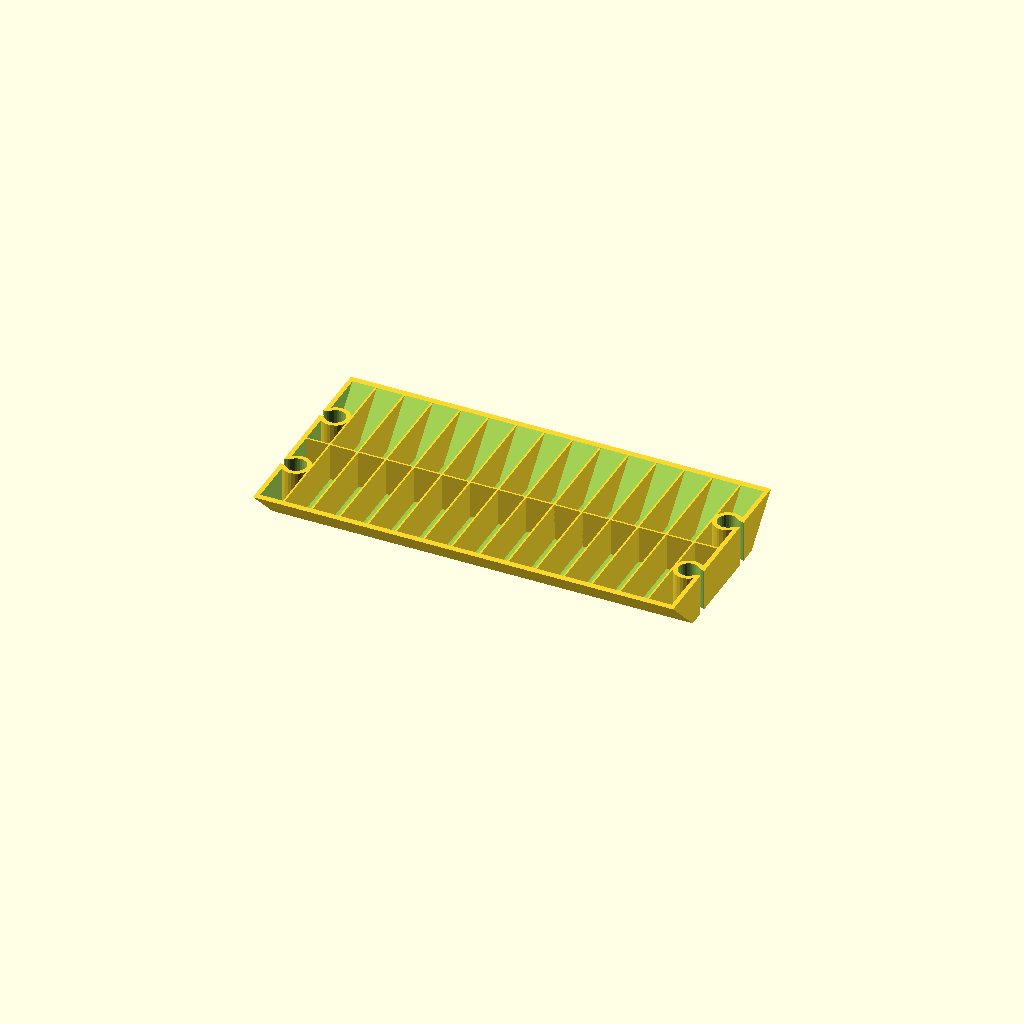
Cell 1 — every parameter at its default value.
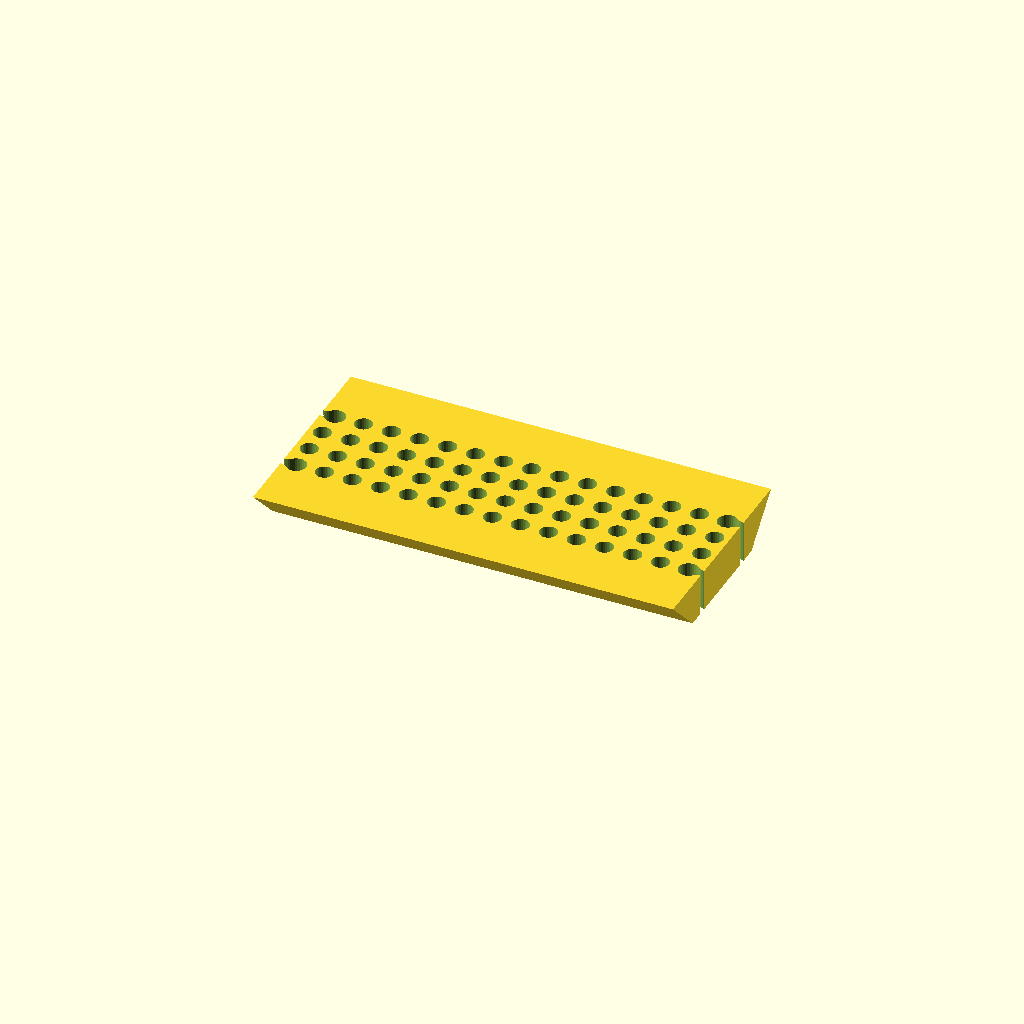
Cell 2: the "p1734" preset from the model's presets file.
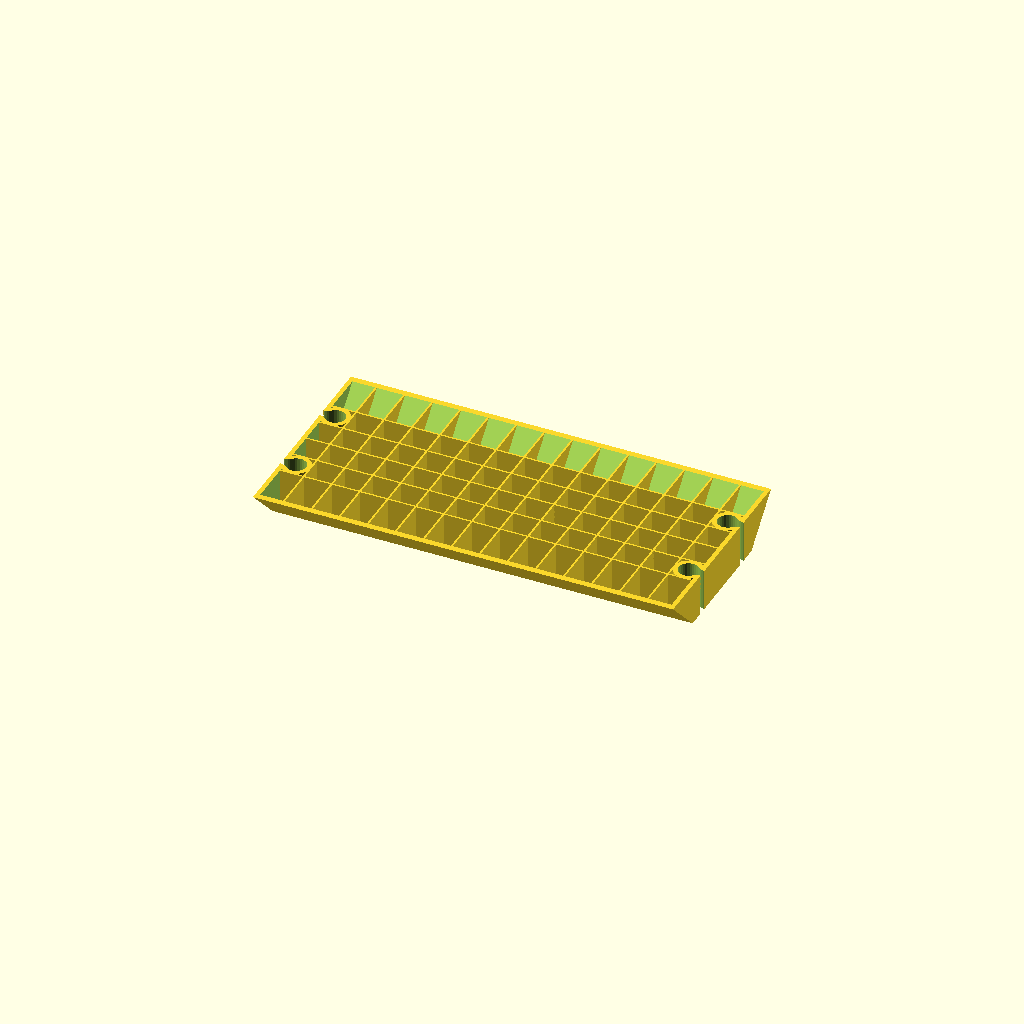
Cell 3: the "p1735" preset from the model's presets file.
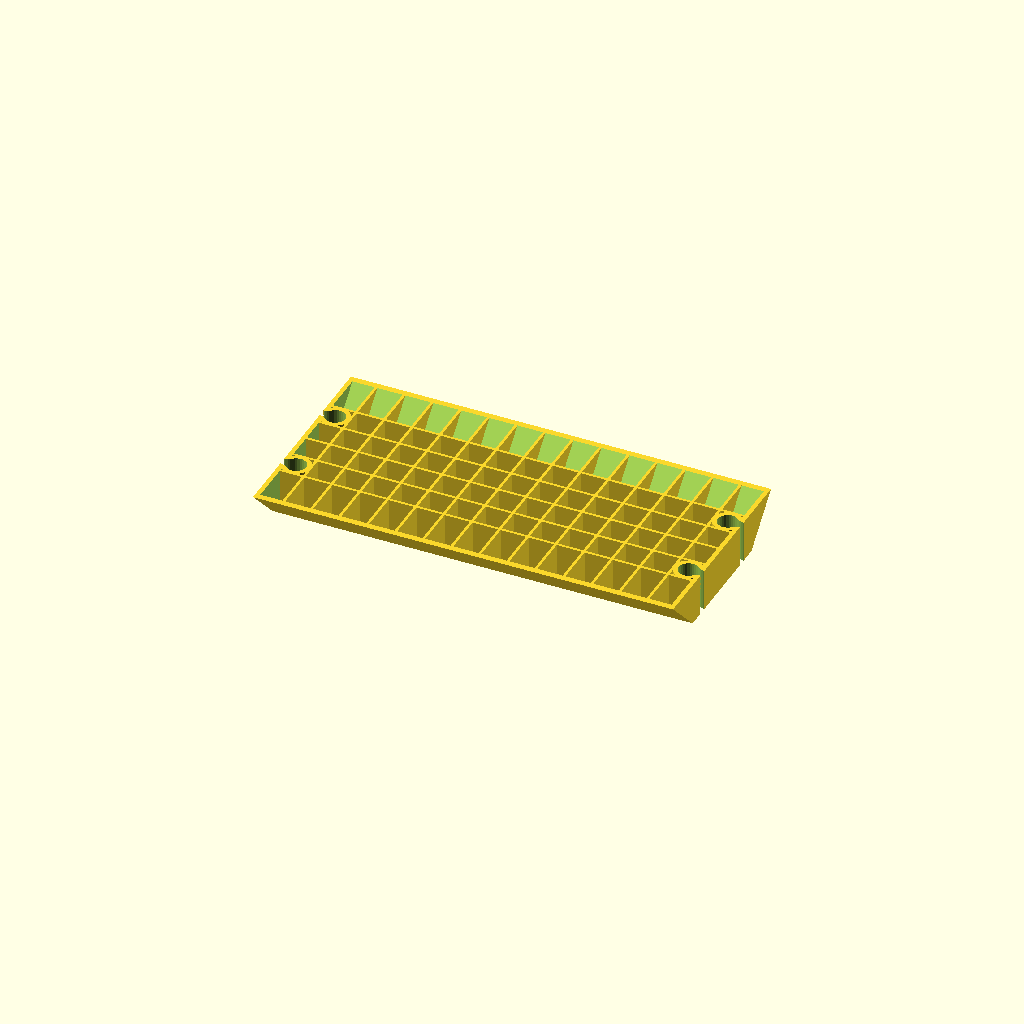
Cell 4 — preset "p1737".
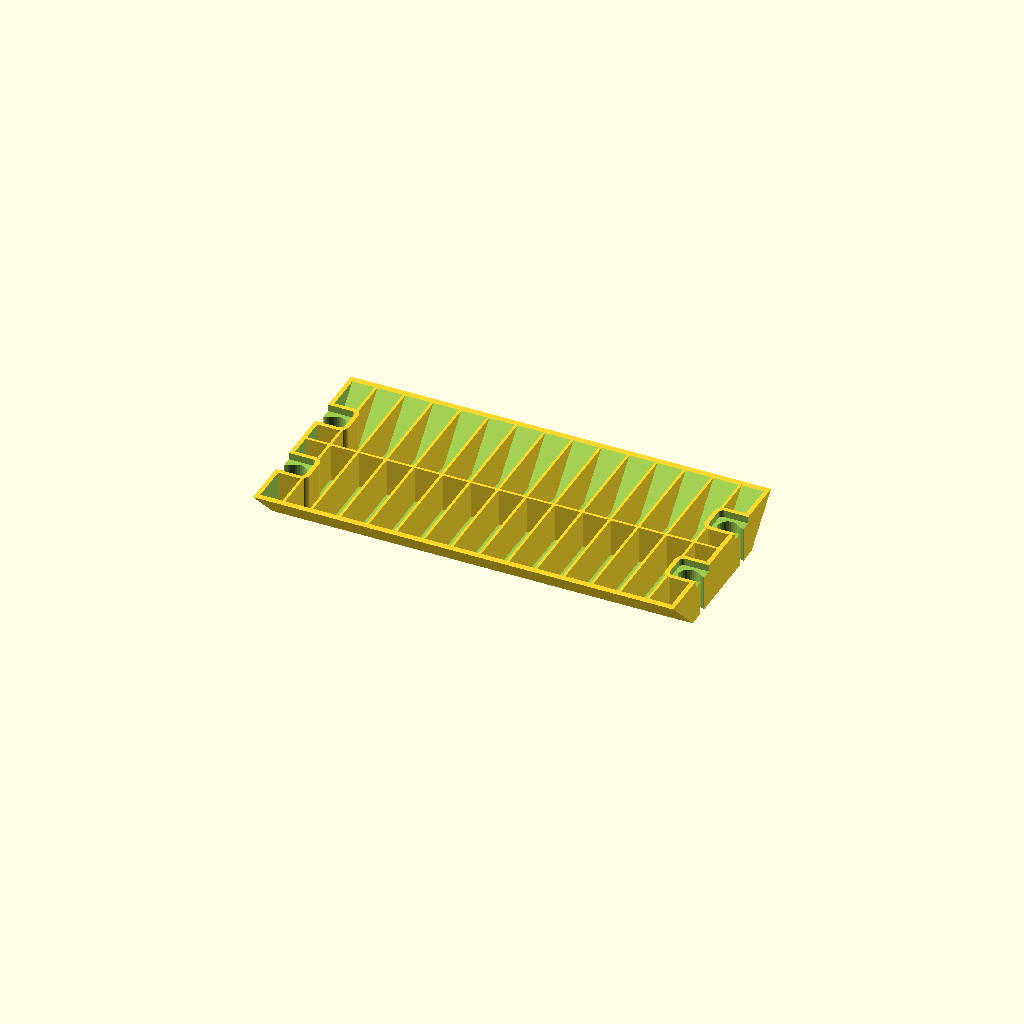
Cell 5: the "p1741" preset from the model's presets file.
All cells are drawn from one camera (rotation 55°, 0°, 25°, orthographic, colour scheme Cornfield), so only the parameter changes between them.
OpenSCAD source file 2023/french-cleat/HollowFrenchCleat1.scad:
// HollowFrenchCleat1.9
// 
// 3D-printable mostly-hollow French cleat section for light use
//
// v1.1:
// - end_offset separately configurable from outer_offset,
//   default is to only offset the ends slightly
// - Attempt to properly calculate y offsets for given slopes.
//   - Currently works approximately for -1, 0, and 1
//   - At least dydz = 0 works, now.
// v1.2:
// - Fix the math for vector offsetting to dx = tan(a/2)
// v1.3:
// - Add option for 'solid' style
// v1.4:
// - Add 'hollow2' style, which has more tightly-spaced x-wise walls
// v1.5:
// - Add 'round-with-base' and 'none' bowtie connector styles
// v1.6:
// - Allow beveling of the pointy corners,
//   which implicitly does a little bit of rounding, also
// v1.7:
// - Configurable hole_style
// - Fix subtraction order so that screw holes
//   cut through outer walls and bowtie borders
// v1.8:
// - raft_thickness option
// v1.9:
// - Specify length and height in arbitrary units
// - Minor fix so that rounding errors don't prevent interior walls from being placed
// - Add floor_thickness parameter, allowing for floors thicker than outer walls.
//   Hollow with floor_thickness > thickness of FC is effectively solid.
// - Add counterbore_depth parameter
// - Fix counterbores to match floor height in non-solid cases
// - Avoid placing screw holes in bowtie cutouts

outer_wall_thickness = 2;
inner_wall_thickness = 0.8;

length        = "5chunk";
height        = "2chunk";
top_dydz      = +1; // [-1, 0, 1]
bottom_dydz   = -1; // [-1, 0, 1]
hole_style    = "THL-1010";
end_offset    = -0.03;
outer_offset  = -0.00;
bowtie_offset = -0.03;
body_style    = "hollow"; // ["hollow","solid","hollow2"]
bowtie_style  = "round"; // ["none","round", "round-with-base"]
bevel_size    =  0.0;

// Extra floor for bottom of hollow; -2 means same as outer_wall thickness
floor_thickness = -2;
// Minimum depth of counterbores; actual depth may be deeper for hollow FCs
min_counterbore_depth = 4.5;

// Set to first layer height to make a solid first layer
raft_thickness = 0; // 0.01

$fn = 32;

use <../lib/RoundBowtie0.scad>
use <../lib/TOGHoleLib2.scad>
use <../lib/TOGMod1.scad>
use <../lib/TOGMod1Constructors.scad>
use <../lib/TOGPolyhedronLib1.scad>
use <../lib/TOGPath1.scad>
use <../lib/TOGStringLib1.scad>
use <../lib/TOGridLib3.scad>

module assert_equals(expected, actual) {
	assert(abs(expected - actual) < 0.01, str("Expected ", expected, "; got ", actual));
}

// Maybe this should be a library function
function decode_quantity_to_num(quantity_str, unit=[1, "mm"]) =
	let( quantity_q_r = togstr1_parse_quantity(quantity_str) ) // [[[num, den], unit_name], end_offset]
	assert(quantity_q_r[1] > 0, str("Failed to parse quantity from '", quantity_str, "'"))
	togridlib3_decode([quantity_q_r[0][0][0], quantity_q_r[0][1]], unit=unit) / quantity_q_r[0][0][1];

// I forget the combination of trigonometric functions to do it and
// don't want to think about it right now.
// TOGPath1 does this properly for vertex offsets.
// I should make a diagram and put it on nuke24.net or something.

function hfc1_van(dydz) = tan(atan2(1,dydz)/2);

assert_equals(0.414, hfc1_van(+1));
assert_equals(1    , hfc1_van( 0));
assert_equals(2.414, hfc1_van(-1));

function hfc1_shell( size, top_dydz, bottom_dydz, offset=0, front_offset=0, end_offset=0, bevel_size=0 ) =
	let( bf_bev = bottom_dydz < 0 ? bevel_size : 0 )
	let( tf_bev =    top_dydz > 0 ? bevel_size : 0 )
	let( bb_bev = bottom_dydz > 0 ? bevel_size : 0 )
	let( tb_bev =    top_dydz < 0 ? bevel_size : 0 )
	let( ops = [["offset", offset]] )
	let( mops = [["offset", offset], if(bevel_size > 0 ) ["round", bevel_size/2]] )
	togmod1_linear_extrude_x(
		[-size[0]/2 - offset - end_offset, size[0]/2 + offset + end_offset],
		togmod1_make_polygon(togpath1_rath_to_polypoints(["togpath1-rath",
			["togpath1-rathnode", [ size[1]/2 -    top_dydz*size[2]/2 - tb_bev, -size[2]/2               ], each ops],
			
			if( tb_bev > 0 )
			["togpath1-rathnode", [ size[1]/2 -    top_dydz*size[2]/2 - tb_bev, -size[2]/2 + tb_bev      ], each mops],
			
			if( tf_bev > 0 || front_offset > 0 )
			["togpath1-rathnode", [ size[1]/2 +    top_dydz*size[2]/2 - tf_bev,  size[2]/2 - tf_bev      ], each mops],

			["togpath1-rathnode", [ size[1]/2 +    top_dydz*size[2]/2 - tf_bev,  size[2]/2 + front_offset], each mops],
			["togpath1-rathnode", [-size[1]/2 + bottom_dydz*size[2]/2 + bf_bev,  size[2]/2 + front_offset], each mops],
			
			if( bf_bev > 0 || front_offset > 0 )
			["togpath1-rathnode", [-size[1]/2 + bottom_dydz*size[2]/2 + bf_bev,  size[2]/2 - bf_bev      ], each mops],

			if( bb_bev > 0 )
			["togpath1-rathnode", [-size[1]/2 - bottom_dydz*size[2]/2 + bb_bev, -size[2]/2 + bb_bev      ], each mops],
			
			["togpath1-rathnode", [-size[1]/2 - bottom_dydz*size[2]/2 + bb_bev, -size[2]/2               ], each ops],
		])));

inch        = togridlib3_decode([1,"inch"]);
chunk_pitch = 38.1; // togridlib3_decode([1,"chunk"]);
atom_pitch  = togridlib3_decode([1,"atom"]);

size = [decode_quantity_to_num(length), decode_quantity_to_num(height), chunk_pitch/2];

effective_floor_thickness =
	assert(floor_thickness == -2 || floor_thickness > outer_wall_thickness, str(
		"Floor thickness (", floor_thickness, ") < outer_wall_thickness (",
		outer_wall_thickness, ") not currently supported; ",
		"set to -2 to indicate 'same as outer wall thickness'"
	))
	body_style == "solid" ? size[2]/2 :
	max(floor_thickness, outer_wall_thickness);

outer_hull = hfc1_shell(size, top_dydz, bottom_dydz, offset=outer_offset, end_offset=end_offset, bevel_size=bevel_size);

atom_hollow = hfc1_shell([atom_pitch, size[1], size[2]], top_dydz, bottom_dydz, offset=outer_offset-outer_wall_thickness, front_offset=outer_wall_thickness*2, bevel_size=bevel_size);

// Make sure counterbores go as deep as the hollow
atom_hole_cb_z =
	min(size[2]/2 - min_counterbore_depth, -size[2]/2 + effective_floor_thickness + 0.01);

atom_hole = ["render", tog_holelib2_hole(hole_style,
	depth=raft_thickness == 0 ? size[2] : size[2]/2-raft_thickness,
	overhead_bore_height=size[2],
	inset=-atom_hole_cb_z
)];

basic_bowtie_border = togmod1_linear_extrude_z([-size[2], size[2]], roundbowtie0_make_bowtie_2d(atom_pitch/2, offset=outer_wall_thickness-bowtie_offset));
basic_bowtie_cutout = togmod1_linear_extrude_z([-size[2], size[2]], roundbowtie0_make_bowtie_2d(atom_pitch/2, offset=-bowtie_offset));

bowtie_base_cutout_r = 2;

bowtie_border =
	bowtie_style == "none" ? ["union"] :
	bowtie_style == "round" ? basic_bowtie_border :
	let(r=bowtie_base_cutout_r+outer_wall_thickness)
	tphl1_make_rounded_cuboid([1*inch+outer_wall_thickness*2, 0.5*inch+outer_wall_thickness*2, size[2]*2], r=[r,r,0]);
bowtie_cutout =
	bowtie_style == "none" ? ["union"] :
	bowtie_style == "round" ? basic_bowtie_cutout :
	let(r=bowtie_base_cutout_r)
	["union",
		basic_bowtie_cutout,
		["translate", [0,0,size[2]/2], tphl1_make_rounded_cuboid([1*inch-bowtie_offset*2, 0.5*inch-bowtie_offset*2, 0.25*inch], r=[r,r,0])]
	];

bowtie_positions = [
	for( ym=[-size[1]/chunk_pitch/2 + 0.5 : 1 : size[1]/chunk_pitch/2 - 0.4] )
	for( xm=[-1 , +1] )
	[xm * size[0]/2, ym*chunk_pitch, 0]
];

function hfc1_make_hollow(xwall_spacing=chunk_pitch, floor_thickness=0) =
let(ywall = togmod1_make_cuboid([inner_wall_thickness, size[1]*2, size[2]*2]))
let(xwall = togmod1_make_cuboid([size[0]*2, inner_wall_thickness, size[2]*2]))
["difference",
	hfc1_shell(size, top_dydz, bottom_dydz,
	   offset = outer_offset-outer_wall_thickness,
		front_offset = outer_wall_thickness*2,
		end_offset = end_offset,
		bevel_size = bevel_size
	),
	
	if( floor_thickness > 0 )
	["translate", [0,0,-size[2]/2], togmod1_make_cuboid([size[0]*2, size[1]*2, floor_thickness*2])],

	for( xm=[-size[0]/atom_pitch/2 + 1 : 1 : size[0]/atom_pitch/2 - 0.9] )
		["translate", [xm*atom_pitch, 0, 0], ywall],
	for( ym=[-size[1]/xwall_spacing/2 + 1 : 1 : size[1]/xwall_spacing/2 - 0.9] )
		["translate", [0, ym*xwall_spacing, 0], xwall],
];

the_hollow =
	body_style == "hollow"  ? hfc1_make_hollow(xwall_spacing=chunk_pitch, floor_thickness=floor_thickness) :
	body_style == "hollow2" ? hfc1_make_hollow(xwall_spacing= atom_pitch, floor_thickness=floor_thickness) :
	["union"];

function xy_dist_squared(a, b) =
	let(ab = [a[0]-b[0], a[1]-b[1]])
	ab[0]*ab[0] + ab[1]*ab[1];
function xy_dist_from_nearest_squared(pos, points, nearest=999, index=0) =
	index >= len(pos) ? nearest :
	xy_dist_from_nearest_squared(pos, points, min(nearest, xy_dist_squared(pos, points[index])), index+1);

togmod1_domodule(["difference",
	outer_hull,
	
	["difference",
		the_hollow,
		
		for( pos=bowtie_positions ) ["translate", pos, bowtie_border],
	],
	
	for( pos=bowtie_positions ) ["translate", pos, bowtie_cutout],
	
	for( xm=[-size[0]/atom_pitch/2 + 0.5 : 1 : size[0]/atom_pitch/2 - 0.4] )
	for( ym=[-size[1]/atom_pitch/2 + 1.5 : 1 : size[1]/atom_pitch/2 - 1.4] )
		let( pos = [xm*atom_pitch, ym*atom_pitch, 0] )
		if( xy_dist_from_nearest_squared(pos, bowtie_positions) > atom_pitch*atom_pitch*0.5 ) // Close enough
		["translate", pos, atom_hole],
	
	// ["translate", [size[0]/2, 0, 0], togmod1_make_cuboid([size[0], 100, 100])],
]);
Customizer parameters (derived from the source; name, type, default, range or options):
outer_wall_thickness: number, default 2
inner_wall_thickness: number, default 0.8
length: string, default "5chunk"
height: string, default "2chunk"
top_dydz: number, default 1, options -1, 0, 1
bottom_dydz: number, default -1, options -1, 0, 1
hole_style: string, default "THL-1010"
end_offset: number, default -0.03
outer_offset: number, default 0
bowtie_offset: number, default -0.03
body_style: string, default "hollow", options "hollow", "solid", "hollow2"
bowtie_style: string, default "round", options "none", "round", "round-with-base"
bevel_size: number, default 0
floor_thickness: number, default -2
min_counterbore_depth: number, default 4.5
raft_thickness: number, default 0
